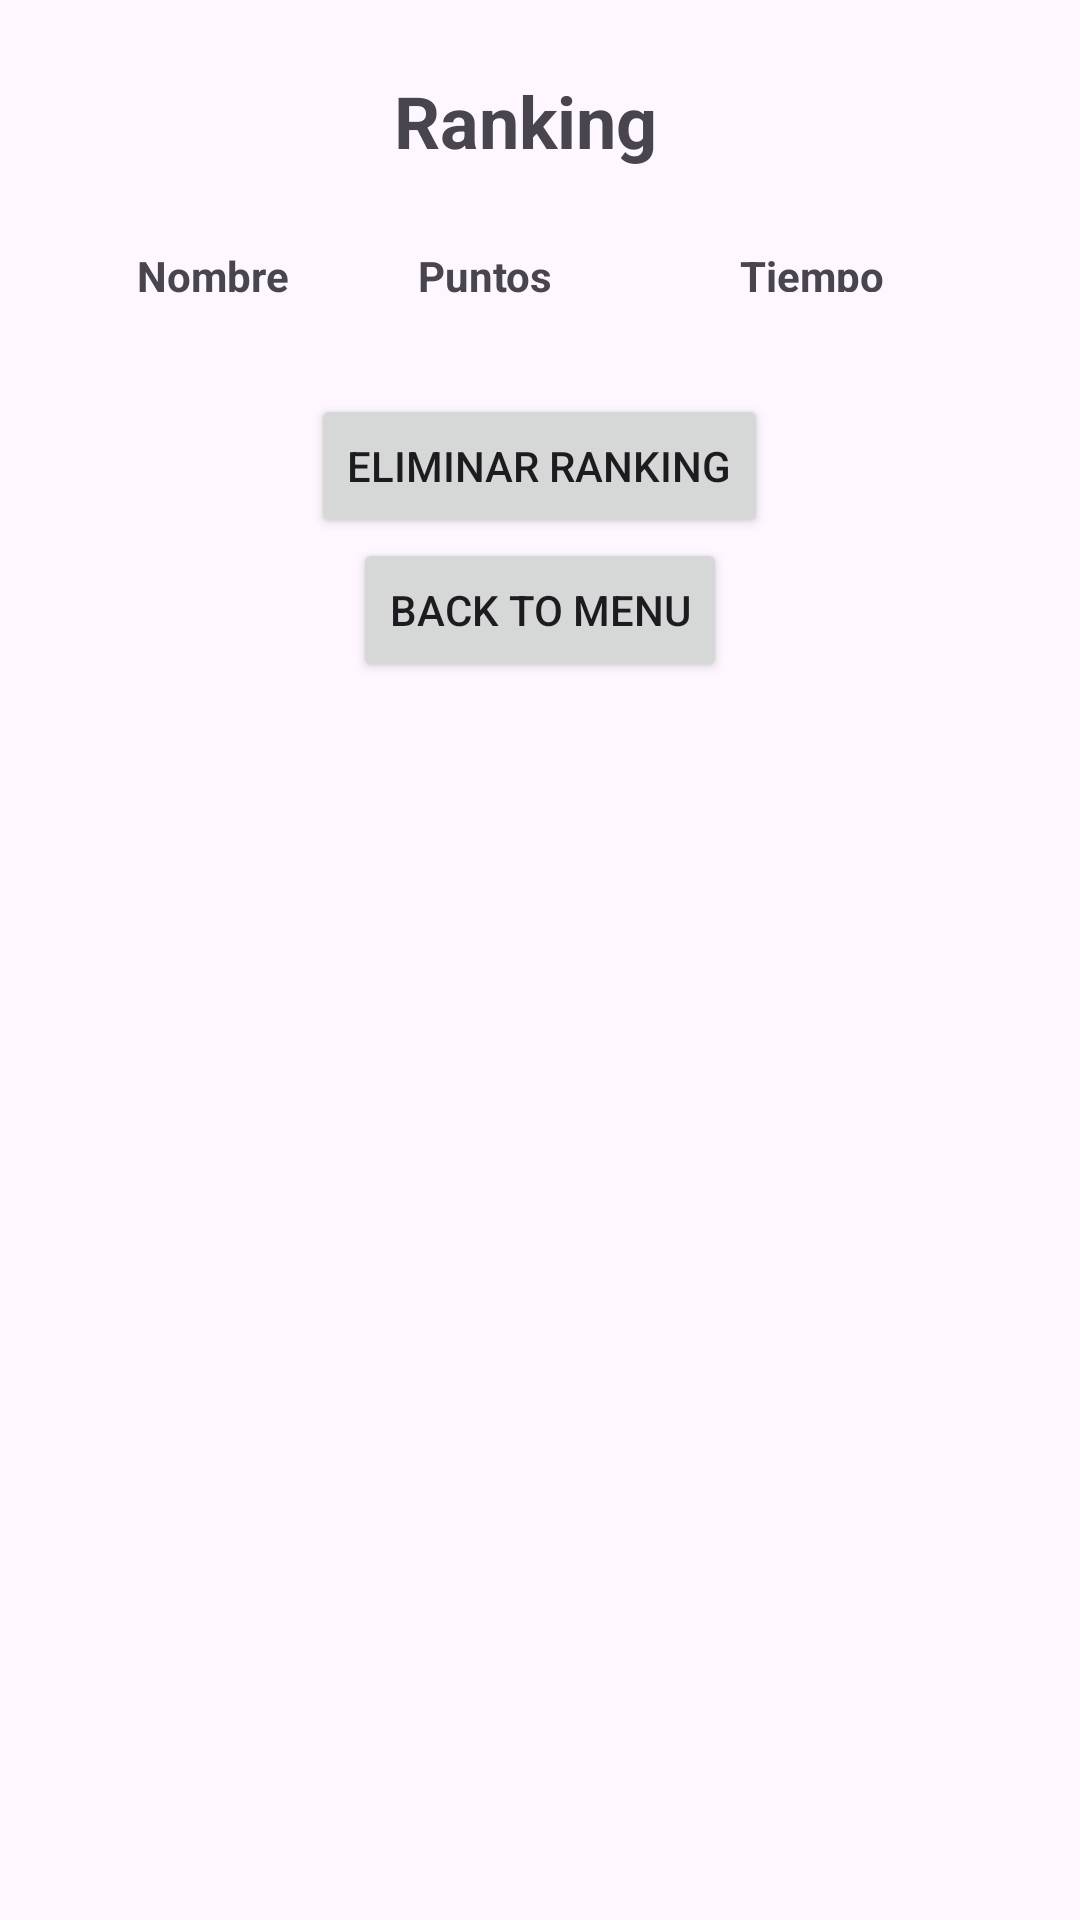

This screen was rendered from an Android layout file. Write that file and the resources it references.
<!-- AndroidManifest.xml: application theme Theme.ProyectoJuegos -->
<!-- res/layout/activity_ranking.xml -->
<?xml version="1.0" encoding="utf-8"?>
<ScrollView
    xmlns:android="http://schemas.android.com/apk/res/android"
    android:layout_width="match_parent"
    android:layout_height="match_parent">

    <LinearLayout
        android:layout_width="match_parent"
        android:layout_height="wrap_content"
        android:orientation="vertical"
        android:padding="16dp">

        
        <TextView
            android:id="@+id/tvRankingTitle"
            android:layout_width="318dp"
            android:layout_height="wrap_content"
            android:gravity="center"
            android:padding="8dp"
            android:text="Ranking"
            android:textSize="24sp"
            android:textStyle="bold" />

        
        <TableLayout
            android:id="@+id/tableRanking"
            android:layout_width="wrap_content"
            android:layout_height="wrap_content"
            android:padding="8dp"
            android:stretchColumns="*">

            
            <TableRow>

                <TextView
                    android:id="@+id/tvHeaderNombre"
                    android:layout_width="wrap_content"
                    android:layout_height="wrap_content"
                    android:gravity="center"
                    android:padding="8dp"
                    android:text="Nombre"
                    android:textStyle="bold" />

                <TextView
                    android:id="@+id/tvHeaderPuntos"
                    android:layout_width="wrap_content"
                    android:layout_height="wrap_content"
                    android:gravity="center"
                    android:padding="8dp"
                    android:text="Puntos"
                    android:textStyle="bold" />

                <TextView
                    android:id="@+id/tvHeaderTiempo"
                    android:layout_width="103dp"
                    android:layout_height="match_parent"
                    android:gravity="center"
                    android:padding="10dp"
                    android:text="Tiempo"
                    android:textStyle="bold" />
            </TableRow>
            
        </TableLayout>

        
        <Button
            android:id="@+id/btnEliminarRanking"
            android:layout_width="wrap_content"
            android:layout_height="wrap_content"
            android:text="Eliminar Ranking"
            android:layout_gravity="center"
            android:layout_marginTop="16dp"/>

        <Button
            android:id="@+id/btn_back_to_menu"
            android:layout_width="wrap_content"
            android:layout_height="wrap_content"
            android:layout_gravity="center"
            android:layout_marginBottom="32dp"
            android:text="Back to Menu" />

    </LinearLayout>
</ScrollView>
<!-- resources referenced by this layout -->
<resources>
  <style name="Theme.ProyectoJuegos" parent="Base.Theme.ProyectoJuegos" />
  <style name="Base.Theme.ProyectoJuegos" parent="Theme.Material3.DayNight.NoActionBar">
          
          
      </style>
</resources>
